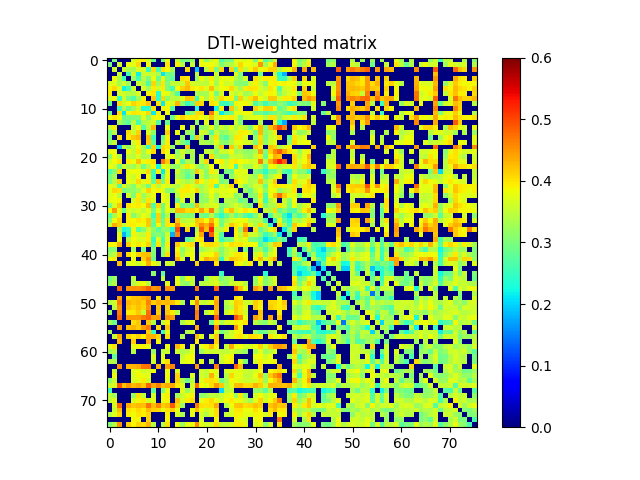

Source data for this figure (header and first rows):
0.000000000000000000e+00, 2.981801616344098016e-01, 0.000000000000000000e+00, 0.000000000000000000e+00, 0.000000000000000000e+00, 3.673542006376592228e-01, 3.908837340863919874e-01, 3.929685256808322924e-01, 3.672297045071172272e-01, 2.846348732775961232e-01, 0.000000000000000000e+00, 2.918545630333663210e-01, 3.827518693935991201e-01, 0.000000000000000000e+00, 3.541055951330103757e-01, 2.957500960780766741e-01, 2.988979901631291236e-01, 3.227699734516146779e-01, 0.000000000000000000e+00, 3.775830098084029252e-01, 3.137054280986679156e-01, 3.588417057581678171e-01, 3.803730598406315222e-01, 2.685801389101726278e-01
2.981801616344098016e-01, 0.000000000000000000e+00, 3.592318675992650090e-01, 0.000000000000000000e+00, 3.824469319421925917e-01, 3.747164327762436131e-01, 4.067512601515625992e-01, 0.000000000000000000e+00, 3.844062924893402733e-01, 0.000000000000000000e+00, 0.000000000000000000e+00, 0.000000000000000000e+00, 3.987674842959650912e-01, 0.000000000000000000e+00, 3.900183634537888744e-01, 3.425678267578017855e-01, 0.000000000000000000e+00, 3.538917450084752003e-01, 0.000000000000000000e+00, 3.821018406107288823e-01, 3.841057729170445079e-01, 3.861425996374430736e-01, 3.677666759898010063e-01, 3.031105094113756837e-01
0.000000000000000000e+00, 3.592318675992650090e-01, 0.000000000000000000e+00, 3.569236949546437110e-01, 3.342124601072009038e-01, 3.313015959167321944e-01, 3.690427181307507909e-01, 3.635054484397525765e-01, 2.517979785338212984e-01, 4.033986400831239272e-01, 2.597539518830601080e-01, 4.019508663263405834e-01, 3.857773305466264957e-01, 3.312703069266709210e-01, 0.000000000000000000e+00, 0.000000000000000000e+00, 4.044262571501121006e-01, 0.000000000000000000e+00, 1.910798608838016888e-01, 0.000000000000000000e+00, 3.422600976206304768e-01, 4.000195679369850099e-01, 2.948562497001598892e-01, 4.063359991121177073e-01
0.000000000000000000e+00, 0.000000000000000000e+00, 3.569236949546437110e-01, 0.000000000000000000e+00, 2.565350358474168813e-01, 3.644852637480056057e-01, 2.186498987326971066e-01, 3.593670334085281026e-01, 3.593603873112252156e-01, 3.567971385473830970e-01, 3.394281849369463755e-01, 2.121654003858566007e-01, 2.861792619028554197e-01, 2.978022672181711017e-01, 0.000000000000000000e+00, 0.000000000000000000e+00, 0.000000000000000000e+00, 0.000000000000000000e+00, 3.495632969192098982e-01, 0.000000000000000000e+00, 0.000000000000000000e+00, 0.000000000000000000e+00, 3.602087475948217987e-01, 0.000000000000000000e+00
0.000000000000000000e+00, 3.824469319421925917e-01, 3.342124601072009038e-01, 2.565350358474168813e-01, 0.000000000000000000e+00, 3.240796335486119117e-01, 2.556893224474954818e-01, 3.444613179873715070e-01, 2.982625006947520196e-01, 3.843388518119877917e-01, 2.864889618466170962e-01, 3.781716709110972130e-01, 2.999328552706969075e-01, 2.765863394083046267e-01, 0.000000000000000000e+00, 4.047412601045928260e-01, 3.972294973866505874e-01, 0.000000000000000000e+00, 3.167509662191909103e-01, 3.823184989083635021e-01, 3.524654907853251862e-01, 3.949595654003452139e-01, 3.370344523576015994e-01, 3.793841939540941177e-01
3.673542006376592228e-01, 3.747164327762436131e-01, 3.313015959167321944e-01, 3.644852637480056057e-01, 3.240796335486119117e-01, 0.000000000000000000e+00, 3.603904498358834196e-01, 3.384535629161206094e-01, 2.680866670319612122e-01, 4.097100542457942085e-01, 3.221727080598574267e-01, 3.998870992641602728e-01, 3.009216424624631125e-01, 3.486284906003861983e-01, 3.535256732260961821e-01, 3.555501423705477726e-01, 4.189539837076353135e-01, 3.650562741628510244e-01, 3.559457731543798076e-01, 3.496917881090592095e-01, 3.453768957391177841e-01, 3.804844466197663810e-01, 3.299044696681253108e-01, 3.825704576664381018e-01
3.908837340863919874e-01, 4.067512601515625992e-01, 3.690427181307507909e-01, 2.186498987326971066e-01, 2.556893224474954818e-01, 3.603904498358834196e-01, 0.000000000000000000e+00, 3.701434083692928811e-01, 3.238631010151727940e-01, 3.942159361195082257e-01, 3.625103300338857193e-01, 3.946632123486237820e-01, 3.015314021953734991e-01, 2.597537305636321014e-01, 3.861211933369561033e-01, 4.110765852529776887e-01, 4.286750973484046989e-01, 3.945613593290219212e-01, 3.838229355404422782e-01, 3.996487681675621184e-01, 3.725276670515608735e-01, 4.223200784890350223e-01, 3.577490571469871261e-01, 3.842636354999707238e-01
3.929685256808322924e-01, 0.000000000000000000e+00, 3.635054484397525765e-01, 3.593670334085281026e-01, 3.444613179873715070e-01, 3.384535629161206094e-01, 3.701434083692928811e-01, 0.000000000000000000e+00, 3.893564227328032978e-01, 3.973885834951726981e-01, 2.368607901451459108e-01, 3.849982462729922839e-01, 3.734121679002723737e-01, 3.330038467277927072e-01, 2.716762037437528976e-01, 0.000000000000000000e+00, 0.000000000000000000e+00, 0.000000000000000000e+00, 3.373456098351355070e-01, 3.317790458126322894e-01, 3.300492332878248170e-01, 3.777022091907135115e-01, 2.936624501186286818e-01, 3.676012161884766871e-01
3.672297045071172272e-01, 3.844062924893402733e-01, 2.517979785338212984e-01, 3.593603873112252156e-01, 2.982625006947520196e-01, 2.680866670319612122e-01, 3.238631010151727940e-01, 3.893564227328032978e-01, 0.000000000000000000e+00, 4.185703202291646274e-01, 2.425010252554181955e-01, 4.057288647562420913e-01, 3.110924599488710807e-01, 3.465122513189662912e-01, 3.463269585838953946e-01, 3.689410612992536920e-01, 4.215041155700577913e-01, 4.131730148785163204e-01, 2.491451281160468045e-01, 3.832604437891464766e-01, 3.395669520235367056e-01, 3.918559363373230742e-01, 3.384408471410644825e-01, 4.060927717886231858e-01
2.846348732775961232e-01, 0.000000000000000000e+00, 4.033986400831239272e-01, 3.567971385473830970e-01, 3.843388518119877917e-01, 4.097100542457942085e-01, 3.942159361195082257e-01, 3.973885834951726981e-01, 4.185703202291646274e-01, 0.000000000000000000e+00, 4.017851871785890205e-01, 2.136480027065668086e-01, 3.835581477550342733e-01, 3.663177583725392150e-01, 4.281233941115796804e-01, 3.159464457804451176e-01, 2.509927628399851729e-01, 2.816647695782638072e-01, 4.133049384374891111e-01, 4.058496829179534249e-01, 0.000000000000000000e+00, 4.009948985618556061e-01, 3.911566508596613922e-01, 2.574493771040862189e-01
0.000000000000000000e+00, 0.000000000000000000e+00, 2.597539518830601080e-01, 3.394281849369463755e-01, 2.864889618466170962e-01, 3.221727080598574267e-01, 3.625103300338857193e-01, 2.368607901451459108e-01, 2.425010252554181955e-01, 4.017851871785890205e-01, 0.000000000000000000e+00, 3.911660903200427919e-01, 3.855079798312395223e-01, 2.750031949606165926e-01, 0.000000000000000000e+00, 0.000000000000000000e+00, 0.000000000000000000e+00, 0.000000000000000000e+00, 2.310064423204394868e-01, 0.000000000000000000e+00, 0.000000000000000000e+00, 0.000000000000000000e+00, 2.229874538494767133e-01, 3.915163749247366209e-01
2.918545630333663210e-01, 0.000000000000000000e+00, 4.019508663263405834e-01, 2.121654003858566007e-01, 3.781716709110972130e-01, 3.998870992641602728e-01, 3.946632123486237820e-01, 3.849982462729922839e-01, 4.057288647562420913e-01, 2.136480027065668086e-01, 3.911660903200427919e-01, 0.000000000000000000e+00, 3.822139783324465245e-01, 0.000000000000000000e+00, 0.000000000000000000e+00, 0.000000000000000000e+00, 2.814667583848287080e-01, 3.136847358876925784e-01, 4.062225386434805130e-01, 4.084366125507213896e-01, 0.000000000000000000e+00, 4.679698693756151884e-01, 3.807155225205998139e-01, 2.133023102008838878e-01
3.827518693935991201e-01, 3.987674842959650912e-01, 3.857773305466264957e-01, 2.861792619028554197e-01, 2.999328552706969075e-01, 3.009216424624631125e-01, 3.015314021953734991e-01, 3.734121679002723737e-01, 3.110924599488710807e-01, 3.835581477550342733e-01, 3.855079798312395223e-01, 3.822139783324465245e-01, 0.000000000000000000e+00, 2.881249016821426090e-01, 3.832454986160960253e-01, 4.130670911093327069e-01, 3.928124705436232267e-01, 3.943216332385530154e-01, 3.983321713448743084e-01, 3.838711194004226224e-01, 3.691040017396424178e-01, 4.164401642631849199e-01, 3.664520361911742241e-01, 3.802851520873529734e-01
0.000000000000000000e+00, 0.000000000000000000e+00, 3.312703069266709210e-01, 2.978022672181711017e-01, 2.765863394083046267e-01, 3.486284906003861983e-01, 2.597537305636321014e-01, 3.330038467277927072e-01, 3.465122513189662912e-01, 3.663177583725392150e-01, 2.750031949606165926e-01, 0.000000000000000000e+00, 2.881249016821426090e-01, 0.000000000000000000e+00, 0.000000000000000000e+00, 0.000000000000000000e+00, 0.000000000000000000e+00, 0.000000000000000000e+00, 3.166738770175375750e-01, 0.000000000000000000e+00, 3.792296521649946017e-01, 0.000000000000000000e+00, 3.225514734951102080e-01, 0.000000000000000000e+00
3.541055951330103757e-01, 3.900183634537888744e-01, 0.000000000000000000e+00, 0.000000000000000000e+00, 0.000000000000000000e+00, 3.535256732260961821e-01, 3.861211933369561033e-01, 2.716762037437528976e-01, 3.463269585838953946e-01, 4.281233941115796804e-01, 0.000000000000000000e+00, 0.000000000000000000e+00, 3.832454986160960253e-01, 0.000000000000000000e+00, 0.000000000000000000e+00, 3.798062568497563851e-01, 0.000000000000000000e+00, 3.501911846869084077e-01, 0.000000000000000000e+00, 3.162147478471524775e-01, 3.308269551257443930e-01, 3.751668920093160220e-01, 3.162371447382685274e-01, 3.589772213381022814e-01
2.957500960780766741e-01, 3.425678267578017855e-01, 0.000000000000000000e+00, 0.000000000000000000e+00, 4.047412601045928260e-01, 3.555501423705477726e-01, 4.110765852529776887e-01, 0.000000000000000000e+00, 3.689410612992536920e-01, 3.159464457804451176e-01, 0.000000000000000000e+00, 0.000000000000000000e+00, 4.130670911093327069e-01, 0.000000000000000000e+00, 3.798062568497563851e-01, 0.000000000000000000e+00, 3.266941496346845164e-01, 3.075141379073064174e-01, 0.000000000000000000e+00, 3.645759010196443217e-01, 3.520648974000313847e-01, 2.760082329166604898e-01, 3.544326485870792909e-01, 3.161929181809133849e-01
2.988979901631291236e-01, 0.000000000000000000e+00, 4.044262571501121006e-01, 0.000000000000000000e+00, 3.972294973866505874e-01, 4.189539837076353135e-01, 4.286750973484046989e-01, 0.000000000000000000e+00, 4.215041155700577913e-01, 2.509927628399851729e-01, 0.000000000000000000e+00, 2.814667583848287080e-01, 3.928124705436232267e-01, 0.000000000000000000e+00, 0.000000000000000000e+00, 3.266941496346845164e-01, 0.000000000000000000e+00, 2.684028030718875191e-01, 4.193024703847645918e-01, 3.277554568671018909e-01, 0.000000000000000000e+00, 3.396202243059774917e-01, 4.001524855279969817e-01, 2.937139816583744234e-01
3.227699734516146779e-01, 3.538917450084752003e-01, 0.000000000000000000e+00, 0.000000000000000000e+00, 0.000000000000000000e+00, 3.650562741628510244e-01, 3.945613593290219212e-01, 0.000000000000000000e+00, 4.131730148785163204e-01, 2.816647695782638072e-01, 0.000000000000000000e+00, 3.136847358876925784e-01, 3.943216332385530154e-01, 0.000000000000000000e+00, 3.501911846869084077e-01, 3.075141379073064174e-01, 2.684028030718875191e-01, 0.000000000000000000e+00, 0.000000000000000000e+00, 3.380376855971704009e-01, 3.315997542182111957e-01, 3.282613425186877154e-01, 3.755097923765942092e-01, 3.167569075181388971e-01
0.000000000000000000e+00, 0.000000000000000000e+00, 1.910798608838016888e-01, 3.495632969192098982e-01, 3.167509662191909103e-01, 3.559457731543798076e-01, 3.838229355404422782e-01, 3.373456098351355070e-01, 2.491451281160468045e-01, 4.133049384374891111e-01, 2.310064423204394868e-01, 4.062225386434805130e-01, 3.983321713448743084e-01, 3.166738770175375750e-01, 0.000000000000000000e+00, 0.000000000000000000e+00, 4.193024703847645918e-01, 0.000000000000000000e+00, 0.000000000000000000e+00, 0.000000000000000000e+00, 0.000000000000000000e+00, 0.000000000000000000e+00, 3.348057944381210849e-01, 4.181849036472711778e-01
3.775830098084029252e-01, 3.821018406107288823e-01, 0.000000000000000000e+00, 0.000000000000000000e+00, 3.823184989083635021e-01, 3.496917881090592095e-01, 3.996487681675621184e-01, 3.317790458126322894e-01, 3.832604437891464766e-01, 4.058496829179534249e-01, 0.000000000000000000e+00, 4.084366125507213896e-01, 3.838711194004226224e-01, 0.000000000000000000e+00, 3.162147478471524775e-01, 3.645759010196443217e-01, 3.277554568671018909e-01, 3.380376855971704009e-01, 0.000000000000000000e+00, 0.000000000000000000e+00, 3.535196498589515124e-01, 3.488088898610862132e-01, 3.052526327998938971e-01, 3.595319301263961154e-01
3.137054280986679156e-01, 3.841057729170445079e-01, 3.422600976206304768e-01, 0.000000000000000000e+00, 3.524654907853251862e-01, 3.453768957391177841e-01, 3.725276670515608735e-01, 3.300492332878248170e-01, 3.395669520235367056e-01, 0.000000000000000000e+00, 0.000000000000000000e+00, 0.000000000000000000e+00, 3.691040017396424178e-01, 3.792296521649946017e-01, 3.308269551257443930e-01, 3.520648974000313847e-01, 0.000000000000000000e+00, 3.315997542182111957e-01, 0.000000000000000000e+00, 3.535196498589515124e-01, 0.000000000000000000e+00, 4.070424061611135902e-01, 3.326794666576410875e-01, 3.106597530244046834e-01
3.588417057581678171e-01, 3.861425996374430736e-01, 4.000195679369850099e-01, 0.000000000000000000e+00, 3.949595654003452139e-01, 3.804844466197663810e-01, 4.223200784890350223e-01, 3.777022091907135115e-01, 3.918559363373230742e-01, 4.009948985618556061e-01, 0.000000000000000000e+00, 4.679698693756151884e-01, 4.164401642631849199e-01, 0.000000000000000000e+00, 3.751668920093160220e-01, 2.760082329166604898e-01, 3.396202243059774917e-01, 3.282613425186877154e-01, 0.000000000000000000e+00, 3.488088898610862132e-01, 4.070424061611135902e-01, 0.000000000000000000e+00, 3.862276850172798870e-01, 3.957617795785371984e-01
3.803730598406315222e-01, 3.677666759898010063e-01, 2.948562497001598892e-01, 3.602087475948217987e-01, 3.370344523576015994e-01, 3.299044696681253108e-01, 3.577490571469871261e-01, 2.936624501186286818e-01, 3.384408471410644825e-01, 3.911566508596613922e-01, 2.229874538494767133e-01, 3.807155225205998139e-01, 3.664520361911742241e-01, 3.225514734951102080e-01, 3.162371447382685274e-01, 3.544326485870792909e-01, 4.001524855279969817e-01, 3.755097923765942092e-01, 3.348057944381210849e-01, 3.052526327998938971e-01, 3.326794666576410875e-01, 3.862276850172798870e-01, 0.000000000000000000e+00, 3.664215172696875800e-01
2.685801389101726278e-01, 3.031105094113756837e-01, 4.063359991121177073e-01, 0.000000000000000000e+00, 3.793841939540941177e-01, 3.825704576664381018e-01, 3.842636354999707238e-01, 3.676012161884766871e-01, 4.060927717886231858e-01, 2.574493771040862189e-01, 3.915163749247366209e-01, 2.133023102008838878e-01, 3.802851520873529734e-01, 0.000000000000000000e+00, 3.589772213381022814e-01, 3.161929181809133849e-01, 2.937139816583744234e-01, 3.167569075181388971e-01, 4.181849036472711778e-01, 3.595319301263961154e-01, 3.106597530244046834e-01, 3.957617795785371984e-01, 3.664215172696875800e-01, 0.000000000000000000e+00
2.977503249307695277e-01, 3.285575924005216253e-01, 0.000000000000000000e+00, 0.000000000000000000e+00, 3.768725335093554007e-01, 3.565662565755213231e-01, 3.880566323973174137e-01, 0.000000000000000000e+00, 3.878754467892691071e-01, 2.509170171700395024e-01, 0.000000000000000000e+00, 2.731295399244398903e-01, 3.842273876940611732e-01, 0.000000000000000000e+00, 3.390288333929240006e-01, 3.251803504504113818e-01, 2.719009944236684961e-01, 3.092142613565401210e-01, 0.000000000000000000e+00, 3.566882389441096146e-01, 3.080468007683120901e-01, 3.509164292074214986e-01, 3.556641134300709828e-01, 3.010413224404251964e-01
2.930785653717248862e-01, 3.401300604732401256e-01, 4.111949905444187148e-01, 0.000000000000000000e+00, 3.802588681962341122e-01, 3.669243809109936083e-01, 4.058788564693737166e-01, 3.717870898029130844e-01, 3.929946003291295842e-01, 2.824834826492667039e-01, 4.163274654325200275e-01, 2.906526845163744932e-01, 3.939708455934525788e-01, 0.000000000000000000e+00, 3.740752546591630257e-01, 3.470153589263514915e-01, 3.341714206783453212e-01, 3.441037382877024098e-01, 4.181678153502657036e-01, 3.873994848614965014e-01, 3.575785389064493058e-01, 3.914687688654822084e-01, 3.877968778853879139e-01, 2.942749141341757801e-01
3.776727174895432859e-01, 3.678888825253293082e-01, 2.763491235223187181e-01, 3.708413389211583922e-01, 3.395432207339086905e-01, 3.080887205342431878e-01, 3.633184152616720786e-01, 3.404353419390991897e-01, 2.908372085152876041e-01, 3.910145560151869759e-01, 3.375840064218518788e-01, 3.778427175218426748e-01, 3.696893340522331983e-01, 3.599648185559076730e-01, 3.367050942217443832e-01, 3.607290564634705876e-01, 3.979307982000004906e-01, 3.740101040498965967e-01, 3.425647880837852099e-01, 3.240229654781285884e-01, 3.532350372445661191e-01, 3.961723864067521195e-01, 2.621301245385577183e-01, 3.759690360259563824e-01
3.734852536361227271e-01, 4.085926536264086750e-01, 4.022957694506235082e-01, 2.982869590825545925e-01, 3.140064935240429178e-01, 3.139525688003311221e-01, 3.297876673970774886e-01, 3.706145380429137770e-01, 4.111252314513906270e-01, 3.796144300355157042e-01, 3.914790666017112786e-01, 3.728551677733417113e-01, 3.103637256739664729e-01, 3.003397225499421785e-01, 3.618140365680302950e-01, 3.949407814962104801e-01, 3.948513690122272823e-01, 3.808939862369052909e-01, 4.082592447550139059e-01, 3.395995308521361222e-01, 3.535283792217051024e-01, 3.856360999200776907e-01, 3.657663382626176185e-01, 3.740687069874111259e-01
3.703831708375660003e-01, 3.835549695658941882e-01, 3.467379994424901746e-01, 0.000000000000000000e+00, 3.637941068693026914e-01, 3.019524364710771125e-01, 3.943204901809876928e-01, 3.248587688459332878e-01, 3.569605230979616128e-01, 3.869731752612066145e-01, 0.000000000000000000e+00, 3.864792330162005185e-01, 3.610263643508281883e-01, 0.000000000000000000e+00, 3.440700137492614941e-01, 3.895216951646021109e-01, 3.665522090199552774e-01, 3.643499667995608871e-01, 0.000000000000000000e+00, 3.127654818332855080e-01, 3.317494272611736239e-01, 3.786186442716177880e-01, 3.255951754432013789e-01, 3.707178223343106094e-01
3.779944212939921888e-01, 3.836345096401684862e-01, 3.912095364666169917e-01, 0.000000000000000000e+00, 0.000000000000000000e+00, 3.622048588386215795e-01, 3.985755516441729096e-01, 3.358683055276817098e-01, 3.987734812007251994e-01, 3.676901681371863018e-01, 0.000000000000000000e+00, 3.838229178526672003e-01, 3.686749482521984866e-01, 0.000000000000000000e+00, 2.957742510036924788e-01, 3.666562766721561117e-01, 0.000000000000000000e+00, 3.588712798967356732e-01, 0.000000000000000000e+00, 3.144568074507337885e-01, 3.189057090355121860e-01, 3.652202293415424128e-01, 3.314989690886644969e-01, 0.000000000000000000e+00
2.998557156565884729e-01, 3.635677204319415767e-01, 4.174874533462442083e-01, 0.000000000000000000e+00, 4.016570905148086901e-01, 3.900641347207590148e-01, 3.960959426211125844e-01, 3.839338055396460114e-01, 4.252065912411694959e-01, 2.685146628914750200e-01, 4.118798177120088222e-01, 2.912184202099600827e-01, 3.726658119368636002e-01, 0.000000000000000000e+00, 3.880293214405197144e-01, 2.917390387303956945e-01, 3.156996564151658968e-01, 3.019180253184368112e-01, 4.247113422047186226e-01, 3.378819300312954077e-01, 3.574790436534143190e-01, 3.645735300198948980e-01, 3.731234093867477064e-01, 3.021319795369181160e-01
3.857832933374947260e-01, 4.487081109167447845e-01, 3.762548498222536009e-01, 2.888389638359505907e-01, 3.672287926874410191e-01, 3.554173695028747249e-01, 3.691370308451306093e-01, 3.469489770508344950e-01, 3.804689862210079987e-01, 2.985823606748637116e-01, 3.717105753040602090e-01, 2.942964565082564210e-01, 3.782582651065283241e-01, 3.409416449669431248e-01, 4.271962423099210926e-01, 4.283723132377831866e-01, 4.034169567934766110e-01, 4.093207321837961099e-01, 3.933936450867803192e-01, 4.399352499048839182e-01, 3.982750743107578151e-01, 4.659653148909452258e-01, 3.485527011279487275e-01, 2.875074509084099006e-01
2.744375847255596801e-01, 3.327834549305507261e-01, 3.913416771084932133e-01, 0.000000000000000000e+00, 3.960088357453903085e-01, 3.053992636601624011e-01, 3.461561914995033851e-01, 3.783963647219619753e-01, 3.621108985675097758e-01, 2.554267120024492077e-01, 4.111331115944605874e-01, 2.693520236414433944e-01, 3.443267797463309132e-01, 0.000000000000000000e+00, 3.071499604503489800e-01, 3.147055175795839821e-01, 3.011922189804160932e-01, 3.123239354050870165e-01, 0.000000000000000000e+00, 3.018361604238896101e-01, 2.846926550164640135e-01, 3.444064122225434788e-01, 2.832233519891921847e-01, 2.410878257572545980e-01
3.081107610701745991e-01, 3.804775372333332739e-01, 4.117549894131992128e-01, 0.000000000000000000e+00, 3.925240309230366154e-01, 3.885899828334328787e-01, 4.000044517850068759e-01, 3.898332388077780930e-01, 4.189011220370563726e-01, 2.903466906416555249e-01, 4.104482535946529786e-01, 2.827979707525404840e-01, 3.993858775975270836e-01, 0.000000000000000000e+00, 4.214176635310704078e-01, 3.400599015103655254e-01, 3.524705316560444723e-01, 3.605872245093851847e-01, 4.208552120058495771e-01, 4.120172825366403835e-01, 3.852830306661048088e-01, 4.333222425266570754e-01, 3.826642575560849080e-01, 2.956158938711884177e-01
3.591228759673599225e-01, 4.347300994428229259e-01, 4.109875850980025946e-01, 3.501812762171117033e-01, 3.932344367512515260e-01, 3.957946799272459848e-01, 3.831130133694494178e-01, 3.835770621770682176e-01, 4.159466256592581068e-01, 2.801348980546696787e-01, 3.861913017926270064e-01, 2.919593447372135775e-01, 3.992638043652160240e-01, 3.936296634292588137e-01, 4.590214388030626758e-01, 3.944712896385388912e-01, 3.633404935573629202e-01, 3.803745204834554916e-01, 4.113195529390550886e-01, 4.586429774643595025e-01, 4.313040066647225723e-01, 4.769335039823037192e-01, 3.908951933930244205e-01, 2.912428335029874082e-01
0.000000000000000000e+00, 0.000000000000000000e+00, 3.374837063552267868e-01, 2.282910125075184871e-01, 2.528844596242417198e-01, 3.814014829885651880e-01, 2.710422821613623912e-01, 3.103452187530946205e-01, 3.611683438672587121e-01, 3.145002235346430752e-01, 2.779806167053093802e-01, 3.156026464745474991e-01, 3.121448060553739801e-01, 2.334936795618665073e-01, 5.011262077352697242e-01, 0.000000000000000000e+00, 4.079614274556627729e-01, 0.000000000000000000e+00, 3.352993939545094726e-01, 4.885300085283856841e-01, 4.201308470123304994e-01, 5.284770191732200972e-01, 3.404513943347127758e-01, 3.469910424416579042e-01
0.000000000000000000e+00, 0.000000000000000000e+00, 3.727813901676695907e-01, 1.820961049701942946e-01, 2.469870527929811099e-01, 3.911383867379211732e-01, 3.601493038593683860e-01, 3.486912610548961178e-01, 3.938651994897804931e-01, 2.967284624308771934e-01, 3.114173275185456169e-01, 2.858227559325626221e-01, 3.624972059163444893e-01, 1.772257248386454043e-01, 4.601125806368013271e-01, 0.000000000000000000e+00, 0.000000000000000000e+00, 0.000000000000000000e+00, 3.650730726906025181e-01, 4.392726258622933755e-01, 0.000000000000000000e+00, 4.869489632963124870e-01, 3.636714056002697815e-01, 2.731809483355090995e-01
0.000000000000000000e+00, 0.000000000000000000e+00, 3.823199334973895192e-01, 0.000000000000000000e+00, 3.429097537791007122e-01, 3.858936944132921876e-01, 3.689845027825149892e-01, 3.692538490278057806e-01, 3.957149485031329905e-01, 2.530314322420034179e-01, 3.748119252726820894e-01, 2.592463365546264220e-01, 3.699401875793283945e-01, 0.000000000000000000e+00, 0.000000000000000000e+00, 0.000000000000000000e+00, 2.774589539394429205e-01, 3.142303627841355751e-01, 3.934966664226354216e-01, 4.009721863795033259e-01, 0.000000000000000000e+00, 0.000000000000000000e+00, 3.689853363458632796e-01, 2.529065598344871768e-01
3.882648296002566002e-01, 3.873280237314206120e-01, 4.331125840158285834e-01, 0.000000000000000000e+00, 4.133578160209140928e-01, 3.815847717433257791e-01, 3.961871634830568811e-01, 3.855205039526238830e-01, 4.118236836124483102e-01, 2.699579088937992255e-01, 4.001501784333952871e-01, 2.715612865757813799e-01, 3.949023500756010940e-01, 0.000000000000000000e+00, 4.162862973436253222e-01, 3.683154829858992785e-01, 3.992034772481558025e-01, 4.074350272298736253e-01, 0.000000000000000000e+00, 3.796654642852356210e-01, 4.044167112008228981e-01, 4.055859476637131977e-01, 4.000076987290331898e-01, 3.382377402436260727e-01
3.041759912368133811e-01, 3.105527907418341726e-01, 0.000000000000000000e+00, 0.000000000000000000e+00, 0.000000000000000000e+00, 3.266923683262749067e-01, 0.000000000000000000e+00, 3.021113872528076172e-01, 0.000000000000000000e+00, 3.074759126327806236e-01, 0.000000000000000000e+00, 3.095827212832062969e-01, 3.617684158186409982e-01, 0.000000000000000000e+00, 3.879473036723125046e-01, 3.162526555309654874e-01, 3.607293481443150096e-01, 3.734652941111056834e-01, 0.000000000000000000e+00, 3.263489998868215891e-01, 3.472380048400998120e-01, 3.652193134562011778e-01, 3.453502277911800200e-01, 3.076062727186320012e-01
3.300514435853252881e-01, 3.466203836083642242e-01, 4.410183281136870748e-01, 0.000000000000000000e+00, 4.064590161612134933e-01, 3.799589796911964079e-01, 4.116963146783038097e-01, 4.205898812525585839e-01, 4.262959869154960835e-01, 3.024386960233219068e-01, 0.000000000000000000e+00, 3.102299633518879052e-01, 4.017279544227799759e-01, 0.000000000000000000e+00, 4.002999692636515783e-01, 3.298908556830282834e-01, 3.751560770882976792e-01, 3.804923089793588176e-01, 0.000000000000000000e+00, 3.706660910290299760e-01, 3.795213760932212854e-01, 3.861264944716846226e-01, 4.090914145999356988e-01, 3.080328944808429781e-01
3.811856311288809862e-01, 3.950331292158886232e-01, 0.000000000000000000e+00, 0.000000000000000000e+00, 0.000000000000000000e+00, 3.812792719092312765e-01, 0.000000000000000000e+00, 4.124358594417572021e-01, 4.519236447915638277e-01, 2.904362678527832031e-01, 0.000000000000000000e+00, 0.000000000000000000e+00, 0.000000000000000000e+00, 0.000000000000000000e+00, 4.306175330594940731e-01, 3.658981144697123766e-01, 0.000000000000000000e+00, 3.864368397601213867e-01, 0.000000000000000000e+00, 3.903000973319009081e-01, 4.347860701372346925e-01, 4.170550862182393903e-01, 4.218431594056867850e-01, 2.479989282192822109e-01
0.000000000000000000e+00, 0.000000000000000000e+00, 4.221212465687438908e-01, 0.000000000000000000e+00, 3.718932350982868118e-01, 3.734209200496574899e-01, 3.579916986945113067e-01, 3.830991251129500785e-01, 4.305686494155125943e-01, 3.791183433014159165e-01, 3.596456619175498748e-01, 0.000000000000000000e+00, 3.637432794782869960e-01, 3.513024366591159797e-01, 0.000000000000000000e+00, 0.000000000000000000e+00, 0.000000000000000000e+00, 0.000000000000000000e+00, 4.081146792704942738e-01, 0.000000000000000000e+00, 0.000000000000000000e+00, 0.000000000000000000e+00, 3.987455908619256251e-01, 0.000000000000000000e+00
0.000000000000000000e+00, 0.000000000000000000e+00, 0.000000000000000000e+00, 0.000000000000000000e+00, 0.000000000000000000e+00, 0.000000000000000000e+00, 0.000000000000000000e+00, 0.000000000000000000e+00, 0.000000000000000000e+00, 0.000000000000000000e+00, 0.000000000000000000e+00, 0.000000000000000000e+00, 0.000000000000000000e+00, 0.000000000000000000e+00, 0.000000000000000000e+00, 0.000000000000000000e+00, 0.000000000000000000e+00, 0.000000000000000000e+00, 0.000000000000000000e+00, 0.000000000000000000e+00, 0.000000000000000000e+00, 0.000000000000000000e+00, 0.000000000000000000e+00, 0.000000000000000000e+00
0.000000000000000000e+00, 0.000000000000000000e+00, 0.000000000000000000e+00, 0.000000000000000000e+00, 0.000000000000000000e+00, 0.000000000000000000e+00, 0.000000000000000000e+00, 0.000000000000000000e+00, 0.000000000000000000e+00, 3.107823433198904084e-01, 0.000000000000000000e+00, 2.842035270600639096e-01, 0.000000000000000000e+00, 0.000000000000000000e+00, 0.000000000000000000e+00, 0.000000000000000000e+00, 0.000000000000000000e+00, 0.000000000000000000e+00, 0.000000000000000000e+00, 0.000000000000000000e+00, 0.000000000000000000e+00, 0.000000000000000000e+00, 0.000000000000000000e+00, 2.493982959227460106e-01
2.954803092917970830e-01, 3.234891377893878150e-01, 0.000000000000000000e+00, 0.000000000000000000e+00, 0.000000000000000000e+00, 3.457883851975711020e-01, 0.000000000000000000e+00, 0.000000000000000000e+00, 0.000000000000000000e+00, 0.000000000000000000e+00, 0.000000000000000000e+00, 3.512982676135695814e-01, 0.000000000000000000e+00, 0.000000000000000000e+00, 3.735509237134744809e-01, 3.109508722854968932e-01, 3.821297780101198249e-01, 3.536335237749332894e-01, 0.000000000000000000e+00, 0.000000000000000000e+00, 3.185580873680566860e-01, 3.610331205476869920e-01, 3.637267376769940941e-01, 2.958249716547093899e-01
3.121320134978712857e-01, 3.402467127275312087e-01, 0.000000000000000000e+00, 0.000000000000000000e+00, 0.000000000000000000e+00, 3.441269358720597804e-01, 3.687267258282608817e-01, 3.846365402881847806e-01, 3.462355180735459115e-01, 0.000000000000000000e+00, 0.000000000000000000e+00, 0.000000000000000000e+00, 3.736277729504068890e-01, 0.000000000000000000e+00, 3.788190263613295805e-01, 3.211238901870301921e-01, 3.117321517660637809e-01, 3.510566688473922836e-01, 0.000000000000000000e+00, 3.411230410995156892e-01, 3.487634503737074843e-01, 3.600731463197079929e-01, 3.707806071310038032e-01, 3.285274489446778912e-01
0.000000000000000000e+00, 0.000000000000000000e+00, 4.834485365474299190e-01, 0.000000000000000000e+00, 4.499613358910409255e-01, 4.559855383598834244e-01, 4.523922339439426232e-01, 4.632967566547259164e-01, 4.865643055999486766e-01, 4.465158735251659738e-01, 4.560469918395368971e-01, 0.000000000000000000e+00, 4.530939496897493091e-01, 4.438752699458449191e-01, 0.000000000000000000e+00, 0.000000000000000000e+00, 0.000000000000000000e+00, 0.000000000000000000e+00, 4.693831082874811989e-01, 0.000000000000000000e+00, 0.000000000000000000e+00, 0.000000000000000000e+00, 4.811105018782034781e-01, 0.000000000000000000e+00
0.000000000000000000e+00, 0.000000000000000000e+00, 0.000000000000000000e+00, 0.000000000000000000e+00, 0.000000000000000000e+00, 0.000000000000000000e+00, 0.000000000000000000e+00, 0.000000000000000000e+00, 0.000000000000000000e+00, 0.000000000000000000e+00, 0.000000000000000000e+00, 0.000000000000000000e+00, 0.000000000000000000e+00, 0.000000000000000000e+00, 0.000000000000000000e+00, 0.000000000000000000e+00, 0.000000000000000000e+00, 0.000000000000000000e+00, 0.000000000000000000e+00, 0.000000000000000000e+00, 0.000000000000000000e+00, 0.000000000000000000e+00, 0.000000000000000000e+00, 0.000000000000000000e+00
0.000000000000000000e+00, 0.000000000000000000e+00, 4.426594670610211057e-01, 0.000000000000000000e+00, 4.045453625960471200e-01, 4.209367185303404812e-01, 4.237260136178320202e-01, 4.342324365411672771e-01, 4.494427370944718003e-01, 0.000000000000000000e+00, 4.025106299816421096e-01, 0.000000000000000000e+00, 4.259587817111344932e-01, 0.000000000000000000e+00, 0.000000000000000000e+00, 0.000000000000000000e+00, 0.000000000000000000e+00, 0.000000000000000000e+00, 4.135941122601050068e-01, 0.000000000000000000e+00, 0.000000000000000000e+00, 0.000000000000000000e+00, 4.284875572116492726e-01, 0.000000000000000000e+00
3.378505553428968189e-01, 3.574641662469598136e-01, 4.692013084737823858e-01, 0.000000000000000000e+00, 4.296320591782982201e-01, 4.209429973698537997e-01, 4.282387814210286137e-01, 4.133645876089657722e-01, 4.624373700864777836e-01, 4.142947581881407104e-01, 4.350059675546367188e-01, 4.224568874292822795e-01, 4.273854357819675265e-01, 4.235084335105019915e-01, 3.965859650751488164e-01, 3.364300842904758837e-01, 0.000000000000000000e+00, 3.720591177329599097e-01, 4.553225036197162123e-01, 3.521511421848120271e-01, 3.543582235374124201e-01, 3.798561989304142794e-01, 4.399660655946278087e-01, 0.000000000000000000e+00
0.000000000000000000e+00, 3.439592444585111153e-01, 4.515112348590599178e-01, 0.000000000000000000e+00, 4.229285300842701156e-01, 4.084160090974626733e-01, 4.240728912128127193e-01, 4.084905507491142229e-01, 4.500349208700394898e-01, 0.000000000000000000e+00, 4.219273824203927936e-01, 0.000000000000000000e+00, 4.136228731938896841e-01, 0.000000000000000000e+00, 0.000000000000000000e+00, 0.000000000000000000e+00, 0.000000000000000000e+00, 0.000000000000000000e+00, 4.390524284487216100e-01, 0.000000000000000000e+00, 0.000000000000000000e+00, 0.000000000000000000e+00, 4.318150201390076881e-01, 0.000000000000000000e+00
3.205350935459136963e-01, 0.000000000000000000e+00, 4.656412070160744210e-01, 0.000000000000000000e+00, 3.949824238064180149e-01, 3.961423367027162024e-01, 4.158190142760159747e-01, 3.526749161950309963e-01, 4.746738926082454957e-01, 0.000000000000000000e+00, 4.129555630966851854e-01, 0.000000000000000000e+00, 4.181293599371683212e-01, 3.969984249517586883e-01, 3.419545107213534108e-01, 0.000000000000000000e+00, 0.000000000000000000e+00, 0.000000000000000000e+00, 4.686698272006351029e-01, 0.000000000000000000e+00, 3.422342852168748228e-01, 3.826395952847920223e-01, 4.286786375953126060e-01, 0.000000000000000000e+00
0.000000000000000000e+00, 0.000000000000000000e+00, 4.810568756560357206e-01, 0.000000000000000000e+00, 4.494758716155802802e-01, 4.455089403672776172e-01, 4.453737983269466794e-01, 4.677882539281167928e-01, 4.810590473286449065e-01, 4.428143253211792030e-01, 4.474745523974679173e-01, 0.000000000000000000e+00, 4.543903098399271201e-01, 4.470140686949711784e-01, 0.000000000000000000e+00, 0.000000000000000000e+00, 0.000000000000000000e+00, 0.000000000000000000e+00, 4.616844105671030207e-01, 0.000000000000000000e+00, 0.000000000000000000e+00, 0.000000000000000000e+00, 4.868960070366284976e-01, 0.000000000000000000e+00
3.250866375176901246e-01, 2.918942810180428782e-01, 0.000000000000000000e+00, 0.000000000000000000e+00, 0.000000000000000000e+00, 4.041674254147619161e-01, 4.183082581850307013e-01, 0.000000000000000000e+00, 4.187180057316787218e-01, 3.408841187982238896e-01, 0.000000000000000000e+00, 3.489084954567662766e-01, 3.935497827745266242e-01, 0.000000000000000000e+00, 0.000000000000000000e+00, 3.348992369743565845e-01, 3.705732526493361045e-01, 3.728514249735250252e-01, 0.000000000000000000e+00, 0.000000000000000000e+00, 0.000000000000000000e+00, 2.916679680347443182e-01, 3.980618442311950056e-01, 3.356516970632651975e-01
0.000000000000000000e+00, 0.000000000000000000e+00, 4.497142309247845193e-01, 0.000000000000000000e+00, 4.195711420890346210e-01, 4.305148264668637870e-01, 4.134727125286610794e-01, 4.473355882334679179e-01, 4.669852708676737185e-01, 0.000000000000000000e+00, 4.078059058393022074e-01, 0.000000000000000000e+00, 4.233539053463417079e-01, 0.000000000000000000e+00, 0.000000000000000000e+00, 0.000000000000000000e+00, 0.000000000000000000e+00, 0.000000000000000000e+00, 4.351426819872116769e-01, 0.000000000000000000e+00, 0.000000000000000000e+00, 0.000000000000000000e+00, 4.632683413974871822e-01, 0.000000000000000000e+00
3.266811592027786260e-01, 0.000000000000000000e+00, 0.000000000000000000e+00, 0.000000000000000000e+00, 0.000000000000000000e+00, 0.000000000000000000e+00, 0.000000000000000000e+00, 0.000000000000000000e+00, 4.157204501703600230e-01, 2.542123297340331822e-01, 0.000000000000000000e+00, 2.573476230378511920e-01, 3.779137849772253865e-01, 0.000000000000000000e+00, 0.000000000000000000e+00, 0.000000000000000000e+00, 3.392041131107880192e-01, 3.555108224020080976e-01, 0.000000000000000000e+00, 0.000000000000000000e+00, 0.000000000000000000e+00, 0.000000000000000000e+00, 3.771544702689588191e-01, 2.962255952604829212e-01
0.000000000000000000e+00, 3.516528983511260087e-01, 4.383257432680361942e-01, 0.000000000000000000e+00, 4.118693096237737161e-01, 3.961461877169015766e-01, 4.112101580644216825e-01, 3.925702811868991837e-01, 4.355330046722539761e-01, 4.293868564639474750e-01, 4.084614192533235211e-01, 0.000000000000000000e+00, 4.032581631983445103e-01, 0.000000000000000000e+00, 0.000000000000000000e+00, 3.360962008257348810e-01, 0.000000000000000000e+00, 0.000000000000000000e+00, 4.251840335174704166e-01, 3.673368558076300916e-01, 0.000000000000000000e+00, 3.671187933940414094e-01, 4.152615396557577943e-01, 0.000000000000000000e+00
0.000000000000000000e+00, 0.000000000000000000e+00, 4.270972865511089012e-01, 0.000000000000000000e+00, 0.000000000000000000e+00, 4.145126232881948813e-01, 0.000000000000000000e+00, 0.000000000000000000e+00, 4.385757131670606213e-01, 0.000000000000000000e+00, 3.871260011772608145e-01, 0.000000000000000000e+00, 0.000000000000000000e+00, 0.000000000000000000e+00, 0.000000000000000000e+00, 0.000000000000000000e+00, 0.000000000000000000e+00, 0.000000000000000000e+00, 3.957756035460496813e-01, 0.000000000000000000e+00, 0.000000000000000000e+00, 0.000000000000000000e+00, 4.132649779836647941e-01, 0.000000000000000000e+00
3.757047655598296232e-01, 3.994515739712337088e-01, 0.000000000000000000e+00, 0.000000000000000000e+00, 0.000000000000000000e+00, 3.782022119770214186e-01, 3.868993419018603164e-01, 3.906567867743300781e-01, 3.785535026424308724e-01, 0.000000000000000000e+00, 0.000000000000000000e+00, 0.000000000000000000e+00, 3.823746035678236010e-01, 0.000000000000000000e+00, 4.286511430478994744e-01, 3.925742566134574063e-01, 0.000000000000000000e+00, 3.759499787403089988e-01, 0.000000000000000000e+00, 3.766129257808398800e-01, 3.912073298648726105e-01, 4.230329763807824106e-01, 3.875555951458330983e-01, 0.000000000000000000e+00
3.299061171069179177e-01, 3.452631143888363896e-01, 0.000000000000000000e+00, 0.000000000000000000e+00, 0.000000000000000000e+00, 3.410642593230819863e-01, 0.000000000000000000e+00, 0.000000000000000000e+00, 0.000000000000000000e+00, 3.224014902179139774e-01, 0.000000000000000000e+00, 3.428002514303148951e-01, 3.587477962066851211e-01, 0.000000000000000000e+00, 3.607225960851833113e-01, 3.358612852531803195e-01, 3.488560392862142812e-01, 3.724996644679232083e-01, 0.000000000000000000e+00, 3.253311335751556954e-01, 3.590074679841513960e-01, 3.582125791309990204e-01, 3.619689434932887862e-01, 3.508026523855566903e-01
... 15 more rows
